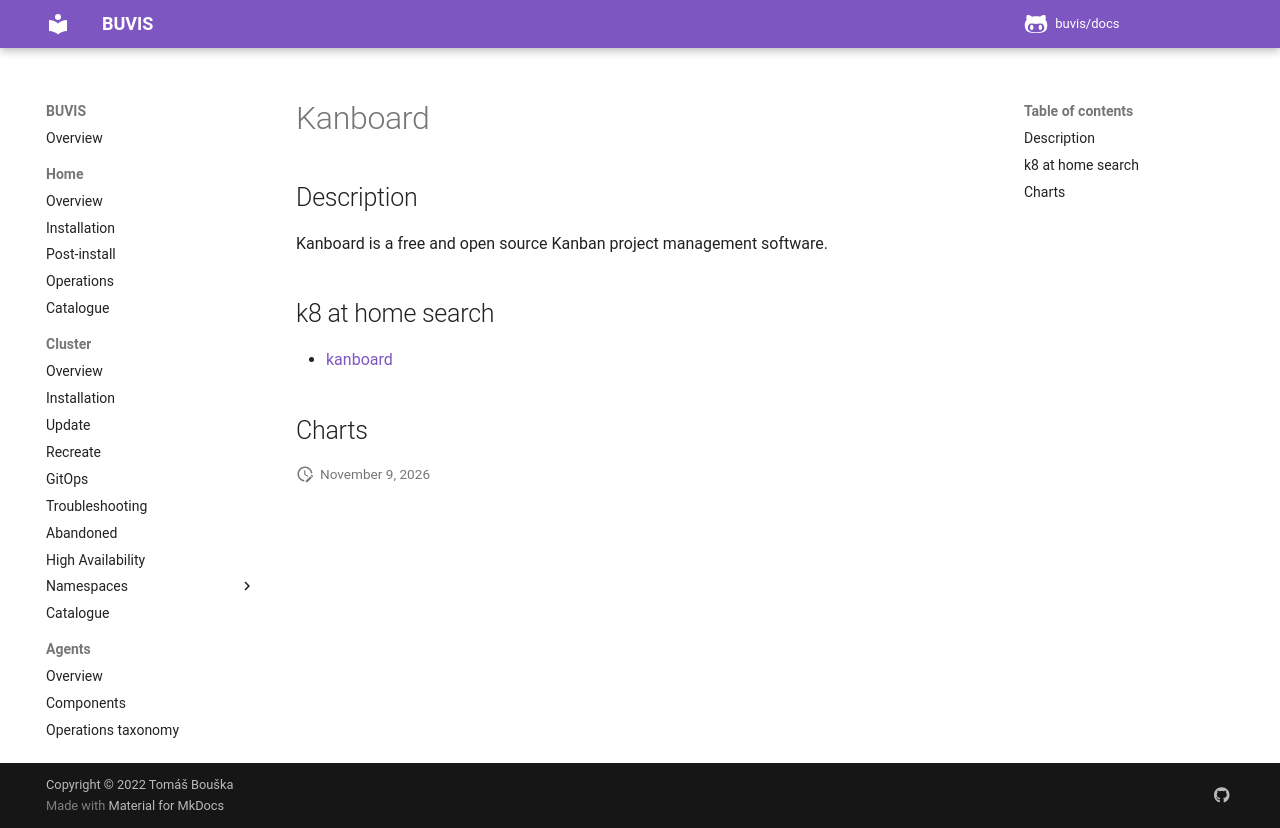

repository: buvis/docs · page: cluster/catalogue/kanboard/index.html · generator: mkdocs

# Kanboard

## Description

Kanboard is a free and open source Kanban project management software.

## k8 at home search

- [kanboard](https://nanne.dev/k8s-at-home-search/#/kanboard)

## Charts
